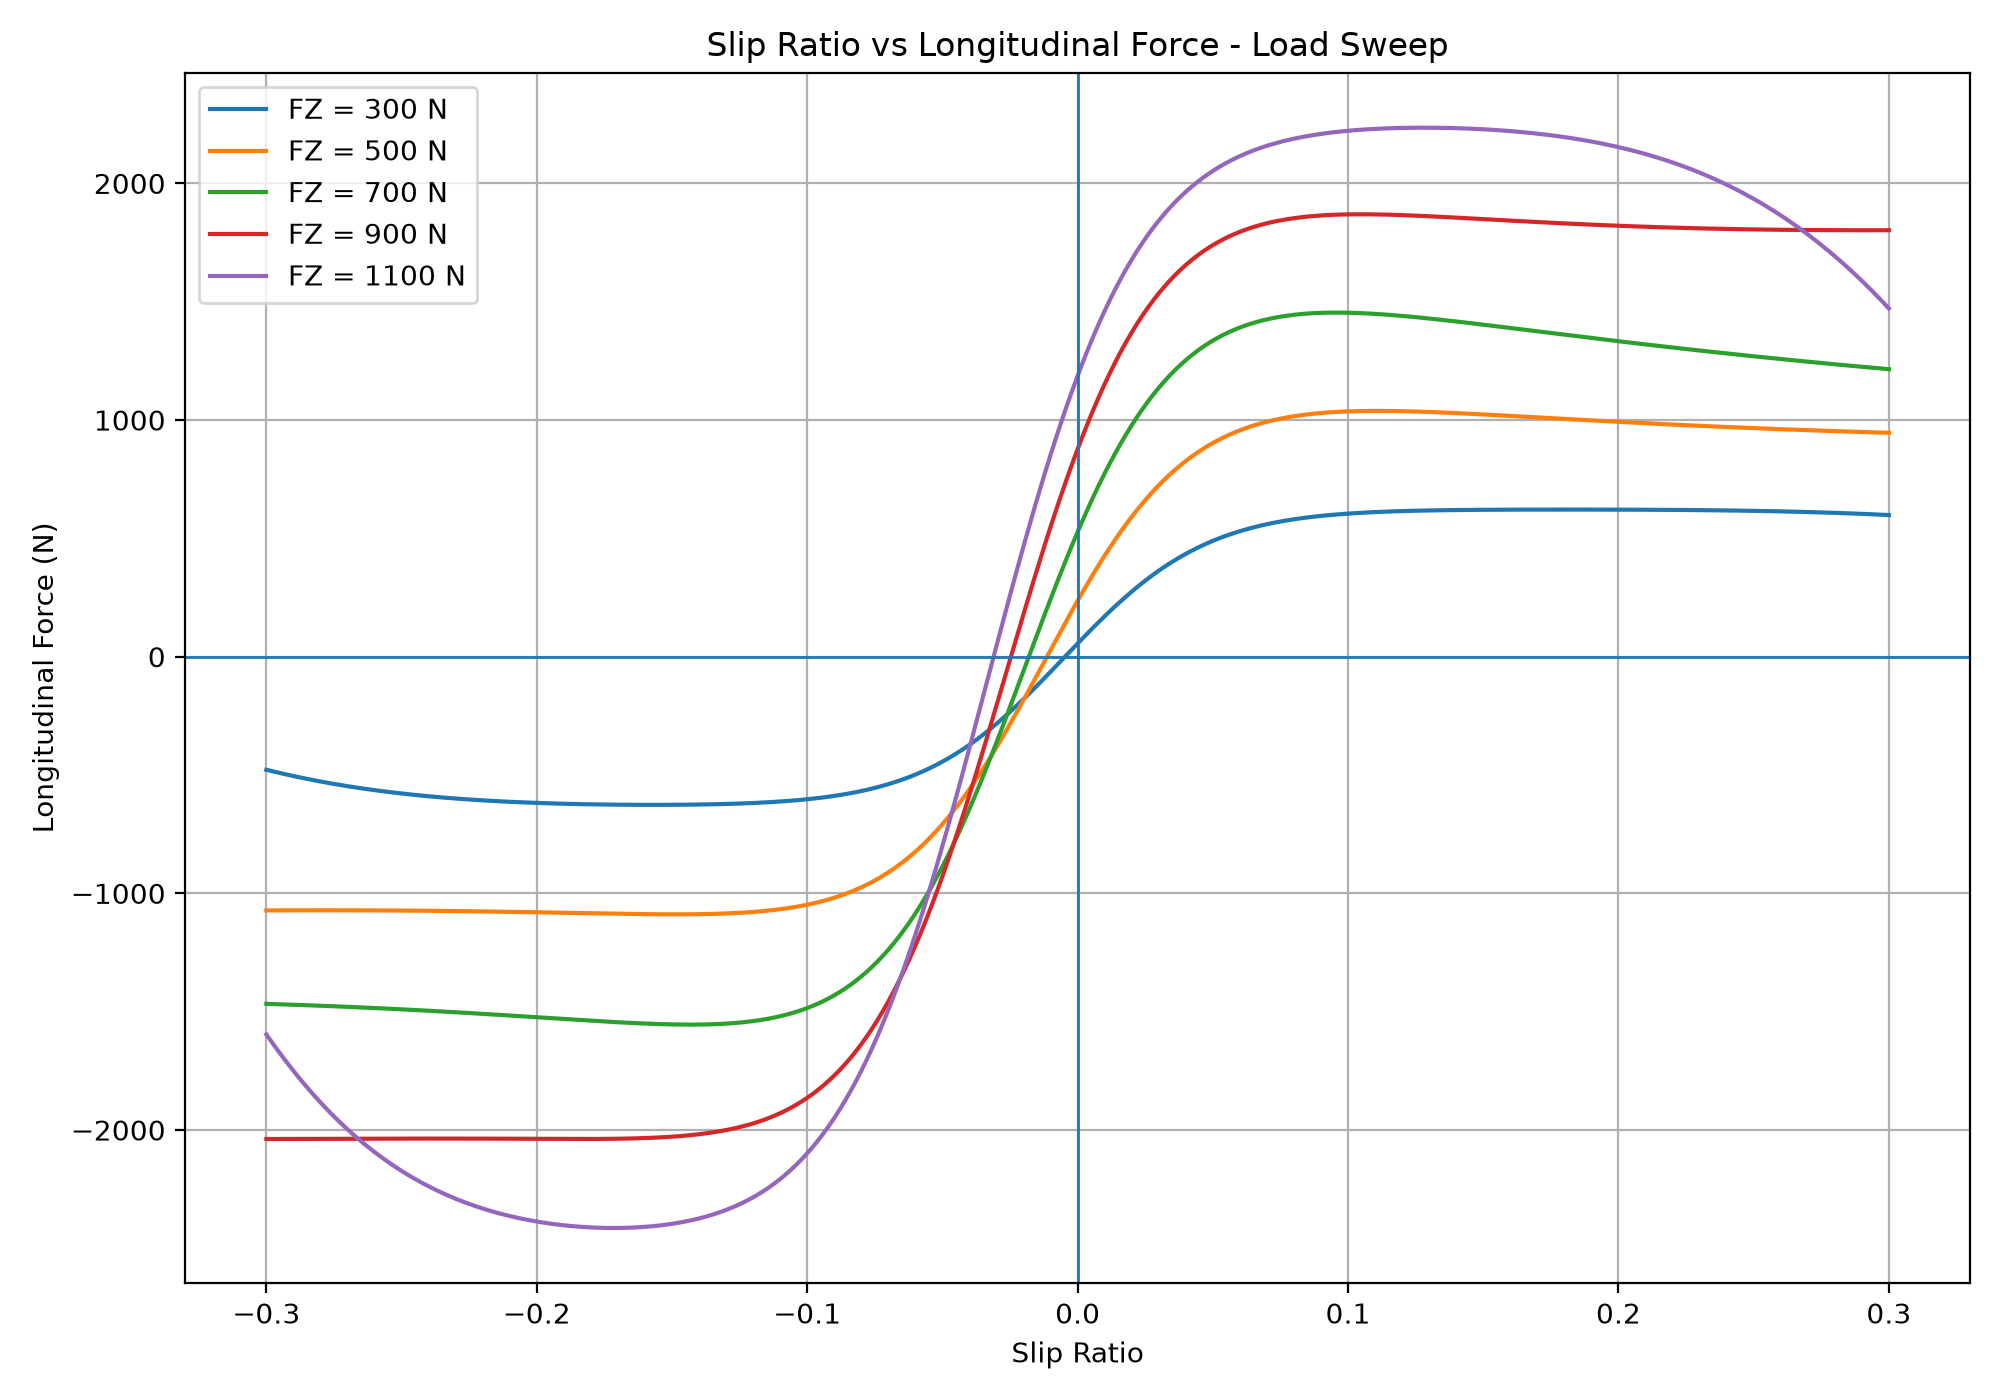

Source data for this figure (header and first rows):
Slip Ratio, FZ = 300 N, FZ = 500 N, FZ = 700 N, FZ = 900 N, FZ = 1100 N
-0.3, -477.9, -1072, -1467, -2038, -1596
-0.298, -483.5, -1072, -1468, -2038, -1628
-0.296, -488.9, -1072, -1468, -2038, -1660
-0.294, -494.2, -1072, -1469, -2038, -1691
-0.292, -499.4, -1072, -1470, -2038, -1721
-0.29, -504.4, -1072, -1471, -2038, -1750
-0.288, -509.3, -1072, -1471, -2038, -1778
-0.286, -514, -1072, -1472, -2038, -1806
-0.284, -518.6, -1072, -1473, -2038, -1832
-0.282, -523.1, -1072, -1474, -2038, -1858
-0.28, -527.4, -1072, -1475, -2038, -1883
-0.278, -531.6, -1072, -1476, -2037, -1907
-0.276, -535.7, -1072, -1477, -2037, -1931
-0.274, -539.7, -1072, -1478, -2037, -1954
-0.272, -543.5, -1072, -1479, -2037, -1976
-0.27, -547.2, -1072, -1480, -2037, -1997
-0.268, -550.8, -1072, -1480, -2037, -2018
-0.266, -554.3, -1072, -1481, -2037, -2038
-0.264, -557.6, -1072, -1482, -2037, -2057
-0.262, -560.9, -1072, -1484, -2037, -2075
-0.26, -564, -1072, -1485, -2037, -2093
-0.258, -567, -1072, -1486, -2037, -2110
-0.256, -570, -1072, -1487, -2037, -2127
-0.254, -572.8, -1072, -1488, -2036, -2143
-0.252, -575.5, -1073, -1489, -2036, -2158
-0.25, -578.1, -1073, -1490, -2036, -2173
-0.248, -580.6, -1073, -1491, -2036, -2187
-0.246, -583.1, -1073, -1492, -2036, -2201
-0.244, -585.4, -1073, -1494, -2036, -2214
-0.242, -587.7, -1073, -1495, -2036, -2226
-0.24, -589.8, -1074, -1496, -2036, -2238
-0.238, -591.9, -1074, -1497, -2036, -2250
-0.236, -593.9, -1074, -1499, -2036, -2260
-0.234, -595.8, -1074, -1500, -2036, -2271
-0.232, -597.6, -1075, -1501, -2036, -2281
-0.23, -599.4, -1075, -1502, -2036, -2291
-0.228, -601.1, -1075, -1504, -2036, -2300
-0.226, -602.7, -1075, -1505, -2036, -2308
-0.224, -604.2, -1076, -1506, -2036, -2317
-0.222, -605.7, -1076, -1508, -2036, -2324
-0.22, -607.1, -1076, -1509, -2037, -2332
-0.218, -608.4, -1077, -1511, -2037, -2339
-0.216, -609.7, -1077, -1512, -2037, -2346
-0.214, -610.9, -1077, -1513, -2037, -2352
-0.212, -612.1, -1078, -1515, -2037, -2358
-0.21, -613.2, -1078, -1516, -2037, -2364
-0.208, -614.3, -1078, -1518, -2037, -2369
-0.206, -615.2, -1079, -1519, -2037, -2374
-0.204, -616.2, -1079, -1521, -2037, -2378
-0.202, -617.1, -1080, -1522, -2037, -2383
-0.2, -617.9, -1080, -1524, -2038, -2387
-0.198, -618.7, -1081, -1525, -2038, -2391
-0.196, -619.5, -1081, -1527, -2038, -2394
-0.194, -620.2, -1081, -1528, -2038, -2397
-0.192, -620.8, -1082, -1529, -2038, -2400
-0.19, -621.4, -1082, -1531, -2038, -2403
-0.188, -622, -1083, -1532, -2038, -2405
-0.186, -622.5, -1083, -1534, -2038, -2407
-0.184, -623, -1084, -1535, -2038, -2409
-0.182, -623.5, -1084, -1537, -2038, -2410
... 241 more rows
